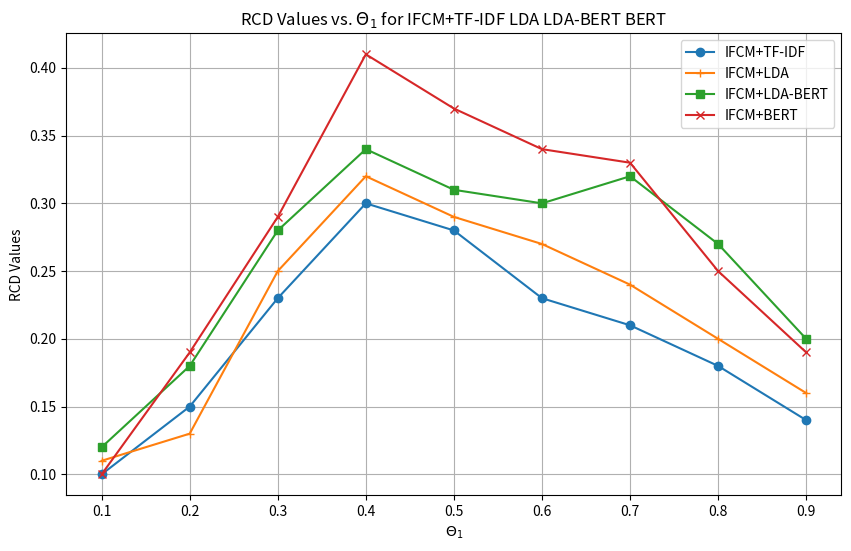

Recreate this plot in Python.
import matplotlib.pyplot as plt

# 数据
theta_1_values = [0.1, 0.2, 0.3, 0.4, 0.5, 0.6, 0.7, 0.8, 0.9]
rcd_values_fcm_tfidf = [0.1, 0.15, 0.23, 0.30, 0.28, 0.23, 0.21, 0.18, 0.14]
rcd_values_fcm_lda = [0.11, 0.13, 0.25, 0.32, 0.29, 0.27, 0.24, 0.20, 0.16]
rcd_values_fcm_lda_bert = [0.12, 0.18, 0.28, 0.34, 0.31, 0.30, 0.32, 0.27, 0.20]
rcd_values_fcm_bert = [0.1, 0.19, 0.29, 0.41, 0.37, 0.34, 0.33, 0.25, 0.19]


# 绘图
plt.figure(figsize=(10, 6))
plt.plot(theta_1_values, rcd_values_fcm_tfidf, marker='o', linestyle='-', label='IFCM+TF-IDF')
plt.plot(theta_1_values, rcd_values_fcm_lda, marker='+', linestyle='-', label='IFCM+LDA')
plt.plot(theta_1_values, rcd_values_fcm_lda_bert, marker='s', linestyle='-', label='IFCM+LDA-BERT')
plt.plot(theta_1_values, rcd_values_fcm_bert, marker='x', linestyle='-', label='IFCM+BERT')

plt.title('RCD Values vs. $\\Theta_1$ for IFCM+TF-IDF LDA LDA-BERT BERT')
plt.xlabel('$\\Theta_1$')
plt.ylabel('RCD Values')
plt.legend()
plt.grid(True)
plt.show()
